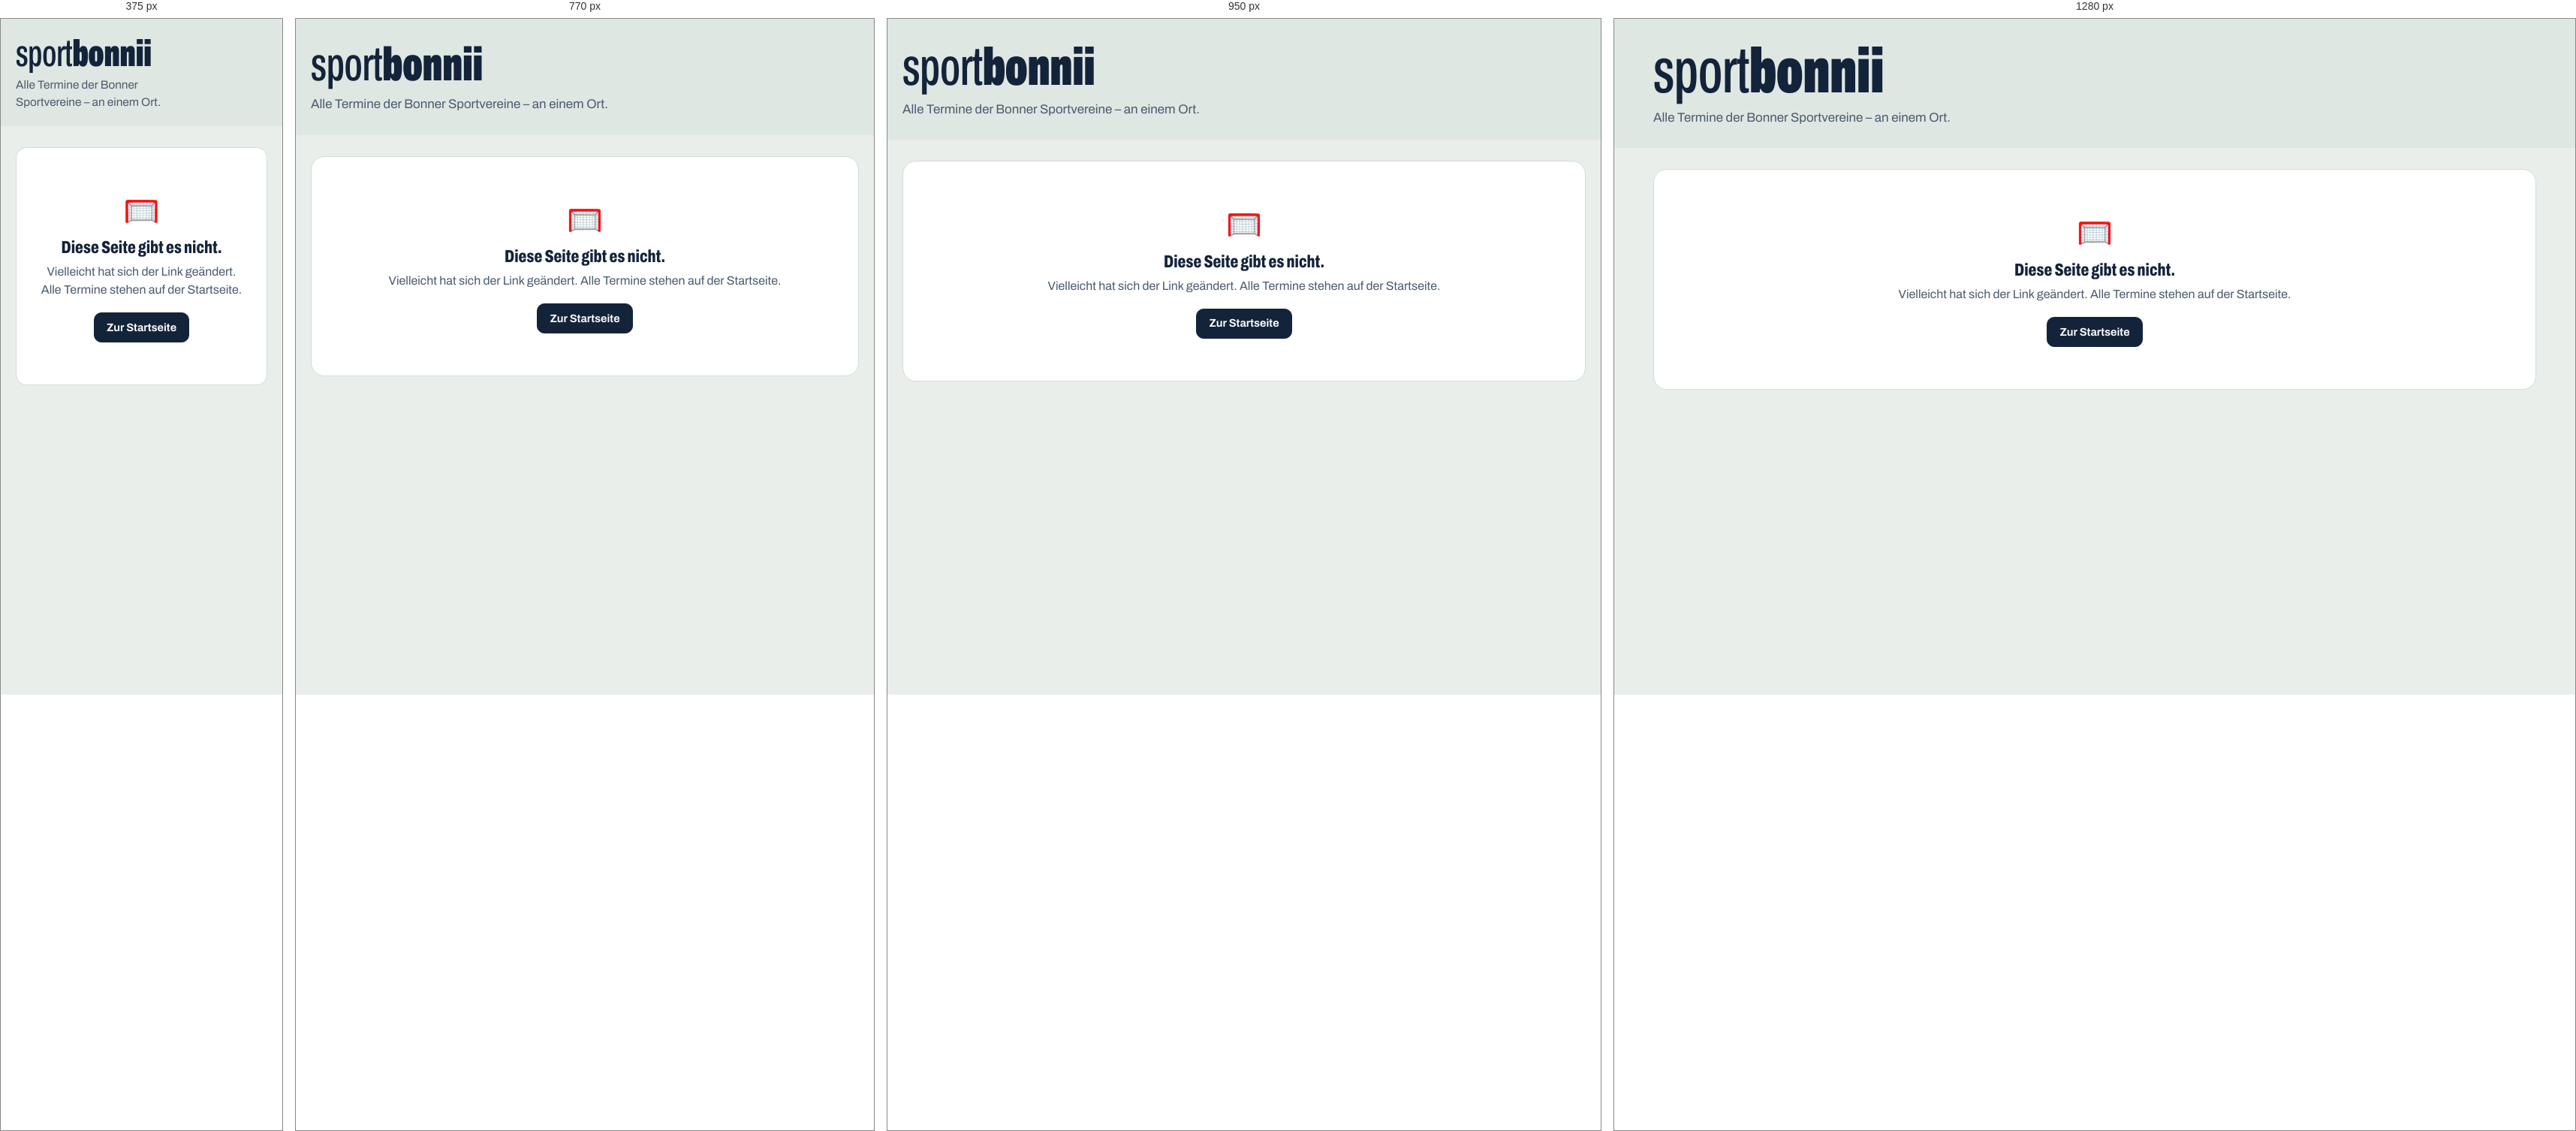
Rendered at 375 px, 770 px, 950 px and 1280 px, left to right.

<!-- file: 404.html -->
<!doctype html>
<html lang="de">
<head>
<meta charset="utf-8">
<meta http-equiv="Content-Security-Policy" content="default-src 'none'; style-src 'self'; font-src 'self'; img-src 'self'; base-uri 'none'; form-action 'none'">
<meta name="viewport" content="width=device-width, initial-scale=1">
<meta name="color-scheme" content="light dark">
<meta name="robots" content="noindex">
<link rel="icon" href="favicon.ico">
<link rel="stylesheet" href="style.css">
<title>Seite nicht gefunden · sportbonnii</title>
</head>
<body>
<header class="site-header">
  <div class="wrap header-inner">
    <a class="brand" href="./"><span class="brand-name">sport<b>bonnii</b></span></a>
    <p class="tagline">Alle Termine der Bonner Sportvereine – an einem Ort.</p>
  </div>
</header>
<main class="wrap">
  <div class="view empty">
    <p class="empty-icon">🥅</p>
    <p class="empty-title">Diese Seite gibt es nicht.</p>
    <p class="empty-text">Vielleicht hat sich der Link geändert. Alle Termine stehen auf der Startseite.</p>
    <p class="empty-actions"><a class="button" href="./">Zur Startseite</a></p>
  </div>
</main>
</body>
</html>


/* @media block from style.css */
@media (max-width: 640px) {
  .header-inner { padding-block: 26px 20px; }
  .tagline { margin-top: 10px; font-size: 0.96rem; }
  .checked-label { display: none; }
  /* Narrow: the floor shows in the top right corner, clear of the text. */
  .court {
    -webkit-mask-image: linear-gradient(215deg, #000 12%, transparent 46%);
    mask-image: linear-gradient(215deg, #000 12%, transparent 46%);
  }
}

/* @media block from style.css */
@media (max-width: 900px) {
  .filter-row { grid-template-columns: 1fr 1fr; }
  .field-zeit { grid-column: 1 / -1; }
}

/* @media block from style.css */
@media (max-width: 640px) {
  .filters { grid-template-columns: minmax(0, 1fr); gap: 8px; }
  .chip-head { display: flex; align-items: baseline; justify-content: space-between; gap: 12px; padding-top: 0; }
  .kind-field .chip-head, .ort-field .field-label { margin-top: 10px; padding-top: 0; }
  .chips { flex-wrap: nowrap; overflow-x: auto; margin-inline: -20px; padding: 2px 20px 6px; scrollbar-width: none; }
  .chip { flex: none; }
  .filter-row { grid-template-columns: minmax(0, 1fr); margin-top: 10px; }
  .segmented { display: flex; }
  .ort-field .segmented { justify-self: stretch; }
  .segmented button { flex: 1; padding-inline: 6px; }
}

/* @media block from style.css */
@media (min-width: 1000px) {
  .table-wrap { overflow: visible; }
  table.events { table-layout: fixed; }
  table.events .col-datum { width: 8.8rem; min-width: 0; }
  table.events .col-zeit { width: 8.6rem; }
  table.events .col-sport { width: 9.5rem; }
  table.events .col-verein { width: 12rem; min-width: 0; }
  table.events .col-titel { min-width: 0; }
  table.events .col-ort { width: 15rem; min-width: 0; }
  table.events .col-titel, table.events .col-ort, table.events .col-verein { overflow-wrap: anywhere; }
}

/* @media block from style.css */
@media (max-width: 640px) {
  .table-wrap { display: none; }
  .cards { display: block; }
  .view { border-radius: var(--r-card); }
}

/* @media block from style.css */
@media (max-width: 640px) {
  .calendar { padding: 12px 12px 0; }
  .cal-grid-wrap, .cal-list { margin-inline: -12px; }
  .cal-title { font-size: 1.45rem; min-width: 0; }
  .cal-step { width: 36px; height: 36px; }
  .cal-grid th { text-align: center; padding-left: 0; font-size: 0.74rem; }
  .cal-grid td { height: auto; }
  .cal-day { min-height: 3.1rem; align-items: center; padding: 4px 2px; gap: 2px; }
  .cal-num { align-self: center; }
  .cal-evs { display: none; }
  .cal-dots { display: flex; justify-content: center; gap: 2px; min-height: 6px; }
  .cal-dot { width: 6px; height: 6px; border-radius: 50%; background: var(--sport); }
  .cal-list-head { padding-inline: 12px; }
}

/* @media block from style.css */
@media (max-width: 640px) {
  .view-actions { margin-left: 0; width: 100%; }
  .subscribe-panel { left: auto; right: 0; }
}

/* @media block from style.css */
@media (max-width: 640px) {
  .map { height: 60vh; min-height: 280px; }
}